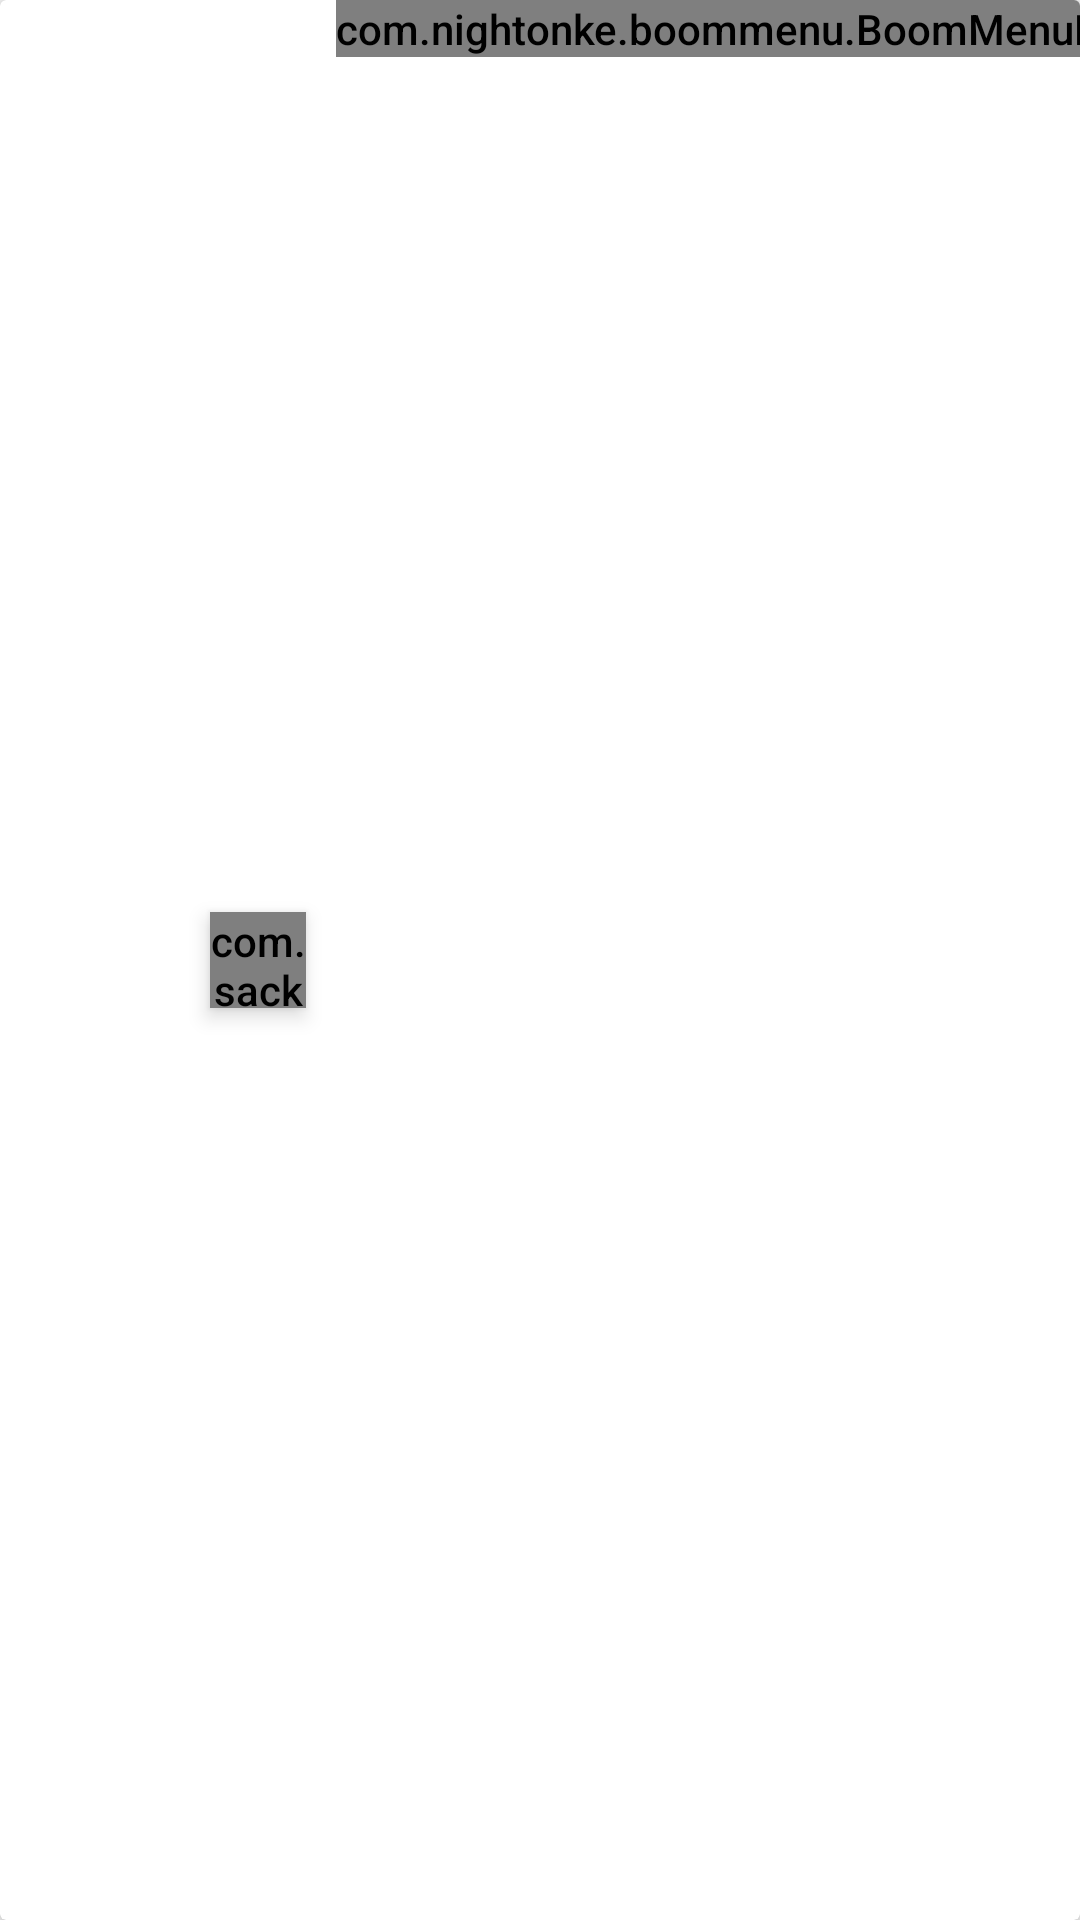

Produce the Android XML layout that renders to this screen, including the resource entries it uses.
<!-- AndroidManifest.xml: application theme AppTheme -->
<!-- res/layout/song_item.xml -->
<?xml version="1.0" encoding="utf-8"?>
<android.support.v7.widget.CardView xmlns:android="http://schemas.android.com/apk/res/android"
    xmlns:app="http://schemas.android.com/apk/res-auto"
    android:id="@+id/placeNameHolder"
    android:layout_width="match_parent"
    android:layout_height="60dp"
    android:layout_marginBottom="0.5dp"
    android:clickable="true"
    app:cardBackgroundColor="@color/cardview_light_background"
    app:cardElevation="4dp">

    <LinearLayout
        android:layout_width="match_parent"
        android:layout_height="match_parent"
        android:orientation="horizontal">

        <ImageView
            android:id="@+id/imageView"
            android:layout_width="60dp"
            android:layout_height="match_parent"
            android:contentDescription="@string/Album_thumb"
            android:scaleType="fitXY" />

        <LinearLayout
            android:layout_width="0dp"
            android:layout_height="match_parent"
            android:layout_gravity="center"
            android:layout_weight="1"
            android:gravity="center"
            android:orientation="vertical"
            android:padding="10dp"
            android:paddingEnd="0dp">

            <TextView
                android:id="@+id/song_Title"
                style="@style/Base.TextAppearance.AppCompat.Title"
                android:layout_width="match_parent"
                android:layout_height="wrap_content"
                android:maxLines="1"
                android:text="@string/Song_Title"
                android:textColor="@color/cardview_dark_background"
                android:textSize="16sp" />

            <LinearLayout
                android:layout_width="match_parent"
                android:layout_height="match_parent"
                android:orientation="horizontal">

                <TextView
                    android:id="@+id/song_Artist"
                    style="@style/TextAppearance.AppCompat.Body2"
                    android:layout_width="0dp"
                    android:layout_height="match_parent"
                    android:layout_marginRight="10dp"
                    android:layout_weight="1"
                    android:maxLines="1"
                    android:text="@string/Song_Artist"
                    android:textColor="@color/DarkGray"
                    android:textSize="14sp" />

                <TextView
                    android:id="@+id/song_duration"
                    android:layout_width="wrap_content"
                    android:layout_height="match_parent"
                    android:text="00:00"
                    android:textColor="@color/DarkGray" />
            </LinearLayout>

        </LinearLayout>

        <com.sackcentury.shinebuttonlib.ShineButton
            android:id="@+id/love"
            android:layout_width="32sp"
            android:layout_height="32sp"
            android:layout_centerInParent="true"
            android:layout_gravity="center"
            android:layout_margin="10dp"
            android:elevation="4dp"
            android:src="@color/LightGray"
            app:allow_random_color="true"
            app:big_shine_color="#e92502"
            app:btn_color="@color/LightGray"
            app:btn_fill_color="#ec0a59"
            app:click_animation_duration="200"
            app:enable_flashing="true"
            app:shine_animation_duration="1500"
            app:shine_count="10"
            app:shine_turn_angle="15"
            app:siShape="@raw/heart"
            app:small_shine_color="#c799cc"
            app:small_shine_offset_angle="20" />

        <com.nightonke.boommenu.BoomMenuButton
            android:id="@+id/bmb1"
            android:layout_width="wrap_content"
            android:layout_height="wrap_content"
            app:bmb_backgroundEffect="@bool/default_bmb_autoBoomImmediately"
            app:bmb_buttonEnum="ham"
            app:bmb_buttonPlaceEnum="buttonPlace_ham_5"
            app:bmb_inList="true"
            app:bmb_normalColor="@color/colorAccent"
            app:bmb_piecePlaceEnum="piecePlace_ham_5"
            app:layout_anchor="@+id/d_details"
            app:layout_anchorGravity="end" />

    </LinearLayout>
</android.support.v7.widget.CardView>
<!-- resources referenced by this layout -->
<resources>
  <color name="DarkGray">#807e7e</color>
  <color name="LightGray">#d4d1d1</color>
  <color name="colorAccent">#f90442</color>
  <string name="Album_thumb">Album_thumbnail</string>
  <string name="Song_Artist">Artist name</string>
  <string name="Song_Title">Song Title</string>
  <style name="AppTheme" parent="Theme.AppCompat.Light.NoActionBar">
          
          <item name="colorPrimary">@color/colorPrimary</item>
          <item name="colorPrimaryDark">@color/colorPrimaryDark</item>
          <item name="colorAccent">@color/colorAccent</item>
          <item name="android:textViewStyle">@style/RobotoTextViewStyle</item>
          <item name="android:buttonStyle">@style/RobotoButtonStyle</item>
      </style>
  <color name="colorPrimary">#ec3309</color>
  <color name="colorPrimaryDark">#b11b04</color>
  <style name="RobotoTextViewStyle" parent="android:Widget.TextView">
          <item name="android:fontFamily">sans-serif-medium</item>
      </style>
  <style name="RobotoButtonStyle" parent="android:Widget.Holo.Button">
          <item name="android:fontFamily">sans-serif-light</item>
      </style>
</resources>
